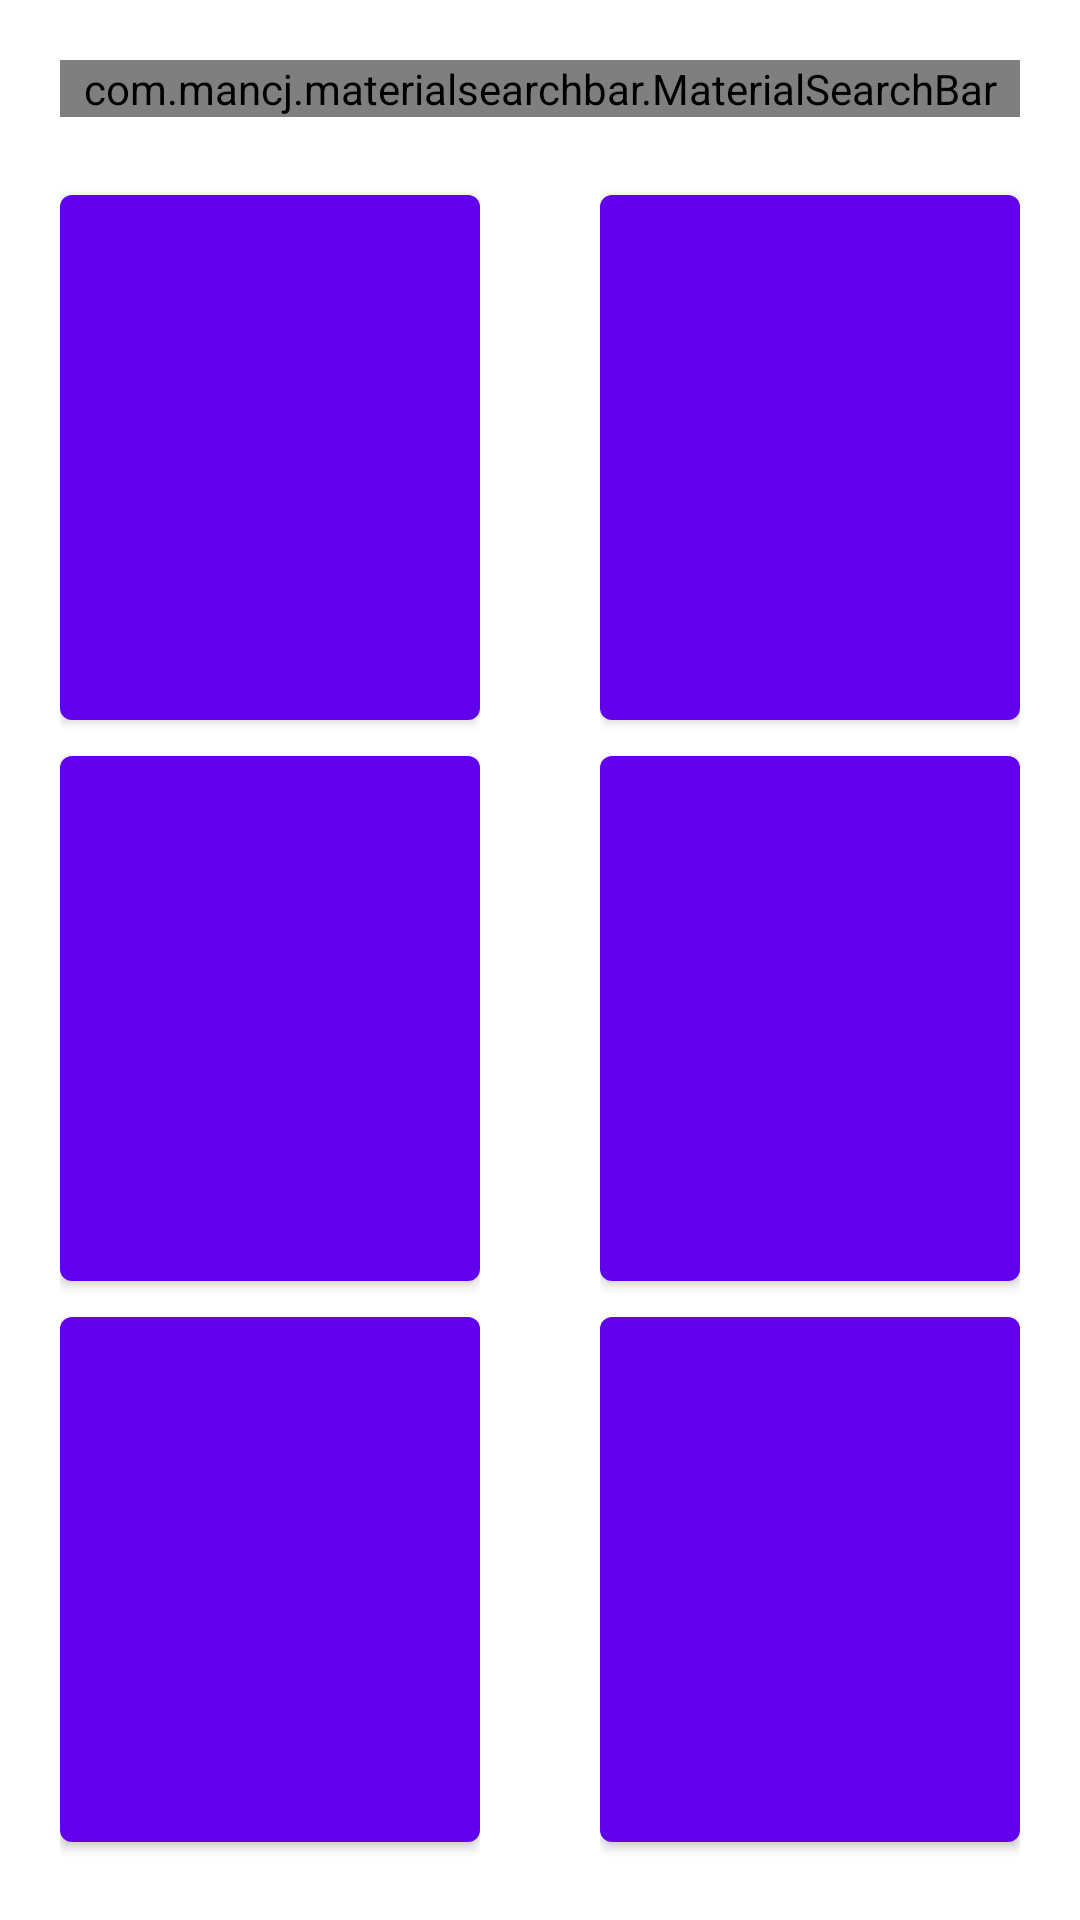

Here is an Android app screen rendered from its layout file. Give the layout XML and the strings, colors and styles it references.
<!-- AndroidManifest.xml: application theme AppTheme -->
<!-- res/layout/fragment_home_page.xml -->
<?xml version="1.0" encoding="utf-8"?>
<androidx.constraintlayout.widget.ConstraintLayout xmlns:android="http://schemas.android.com/apk/res/android"
    xmlns:app="http://schemas.android.com/apk/res-auto"
    xmlns:tools="http://schemas.android.com/tools"
    android:layout_width="match_parent"
    android:layout_height="match_parent"
    android:orientation="vertical"
    tools:context=".HomePageFragment">

    <com.mancj.materialsearchbar.MaterialSearchBar
        android:id="@+id/searchBar"
        style="@style/MaterialSearchBarLight"
        android:layout_width="match_parent"
        android:layout_height="wrap_content"
        android:layout_marginStart="20dp"
        android:layout_marginTop="20dp"
        android:layout_marginEnd="20dp"
        app:layout_constraintEnd_toEndOf="parent"
        app:layout_constraintStart_toStartOf="parent"
        app:layout_constraintTop_toTopOf="parent"
        app:mt_hint="Custom hint"
        app:mt_maxSuggestionsCount="10"
        app:mt_speechMode="true">

    </com.mancj.materialsearchbar.MaterialSearchBar>

    <LinearLayout
        android:id="@+id/linearLayout"
        android:layout_width="0dp"
        android:layout_height="0dp"
        android:orientation="vertical"
        app:layout_constraintBottom_toBottomOf="parent"
        app:layout_constraintEnd_toStartOf="@+id/guideline"
        app:layout_constraintStart_toStartOf="parent"
        app:layout_constraintTop_toBottomOf="@+id/searchBar"
        android:layout_marginLeft="20dp"
        android:layout_marginTop="20dp"
        android:layout_marginBottom="20dp"
        android:layout_marginRight="20dp" >

        <com.google.android.material.button.MaterialButton
            android:id="@+id/categoriaButton1"
            android:layout_width="match_parent"
            android:layout_height="0dp"
            android:layout_weight="1" />

        <com.google.android.material.button.MaterialButton
            android:id="@+id/categoriaButton2"
            android:layout_width="match_parent"
            android:layout_height="0dp"
            android:layout_weight="1" />

        <com.google.android.material.button.MaterialButton
            android:id="@+id/categoriaButton3"
            android:layout_width="match_parent"
            android:layout_height="0dp"
            android:layout_weight="1" />

    </LinearLayout>

    <LinearLayout
        android:layout_width="0dp"
        android:layout_height="0dp"
        android:orientation="vertical"
        app:layout_constraintBottom_toBottomOf="parent"
        app:layout_constraintEnd_toEndOf="parent"
        app:layout_constraintStart_toEndOf="@+id/linearLayout"
        app:layout_constraintTop_toBottomOf="@+id/searchBar"
        android:layout_marginLeft="40dp"
        android:layout_marginTop="20dp"
        android:layout_marginBottom="20dp"
        android:layout_marginRight="20dp" >

        <com.google.android.material.button.MaterialButton
            android:id="@+id/categoriaButton4"
            android:layout_width="match_parent"
            android:layout_height="0dp"
            android:layout_weight="1" />

        <com.google.android.material.button.MaterialButton
            android:id="@+id/categoriaButton5"
            android:layout_width="match_parent"
            android:layout_height="0dp"
            android:layout_weight="1" />

        <com.google.android.material.button.MaterialButton
            android:id="@+id/categoriaButton6"
            android:layout_width="match_parent"
            android:layout_height="0dp"
            android:layout_weight="1" />

    </LinearLayout>



    <androidx.constraintlayout.widget.Guideline
        android:id="@+id/guideline"
        android:layout_width="wrap_content"
        android:layout_height="wrap_content"
        android:orientation="vertical"
       app:layout_constraintGuide_percent="0.5" />

    

</androidx.constraintlayout.widget.ConstraintLayout>
<!-- resources referenced by this layout -->
<resources>
  <style name="AppTheme" parent="Theme.MaterialComponents.Light.NoActionBar">
          
          <item name="colorPrimary">@color/colorPrimary</item>
          <item name="colorPrimaryDark">@color/colorPrimaryDark</item>
          <item name="colorAccent">@color/colorAccent</item>
      </style>
  <color name="colorPrimary">#6200EE</color>
  <color name="colorPrimaryDark">#3700B3</color>
  <color name="colorAccent">#0A2897</color>
</resources>
